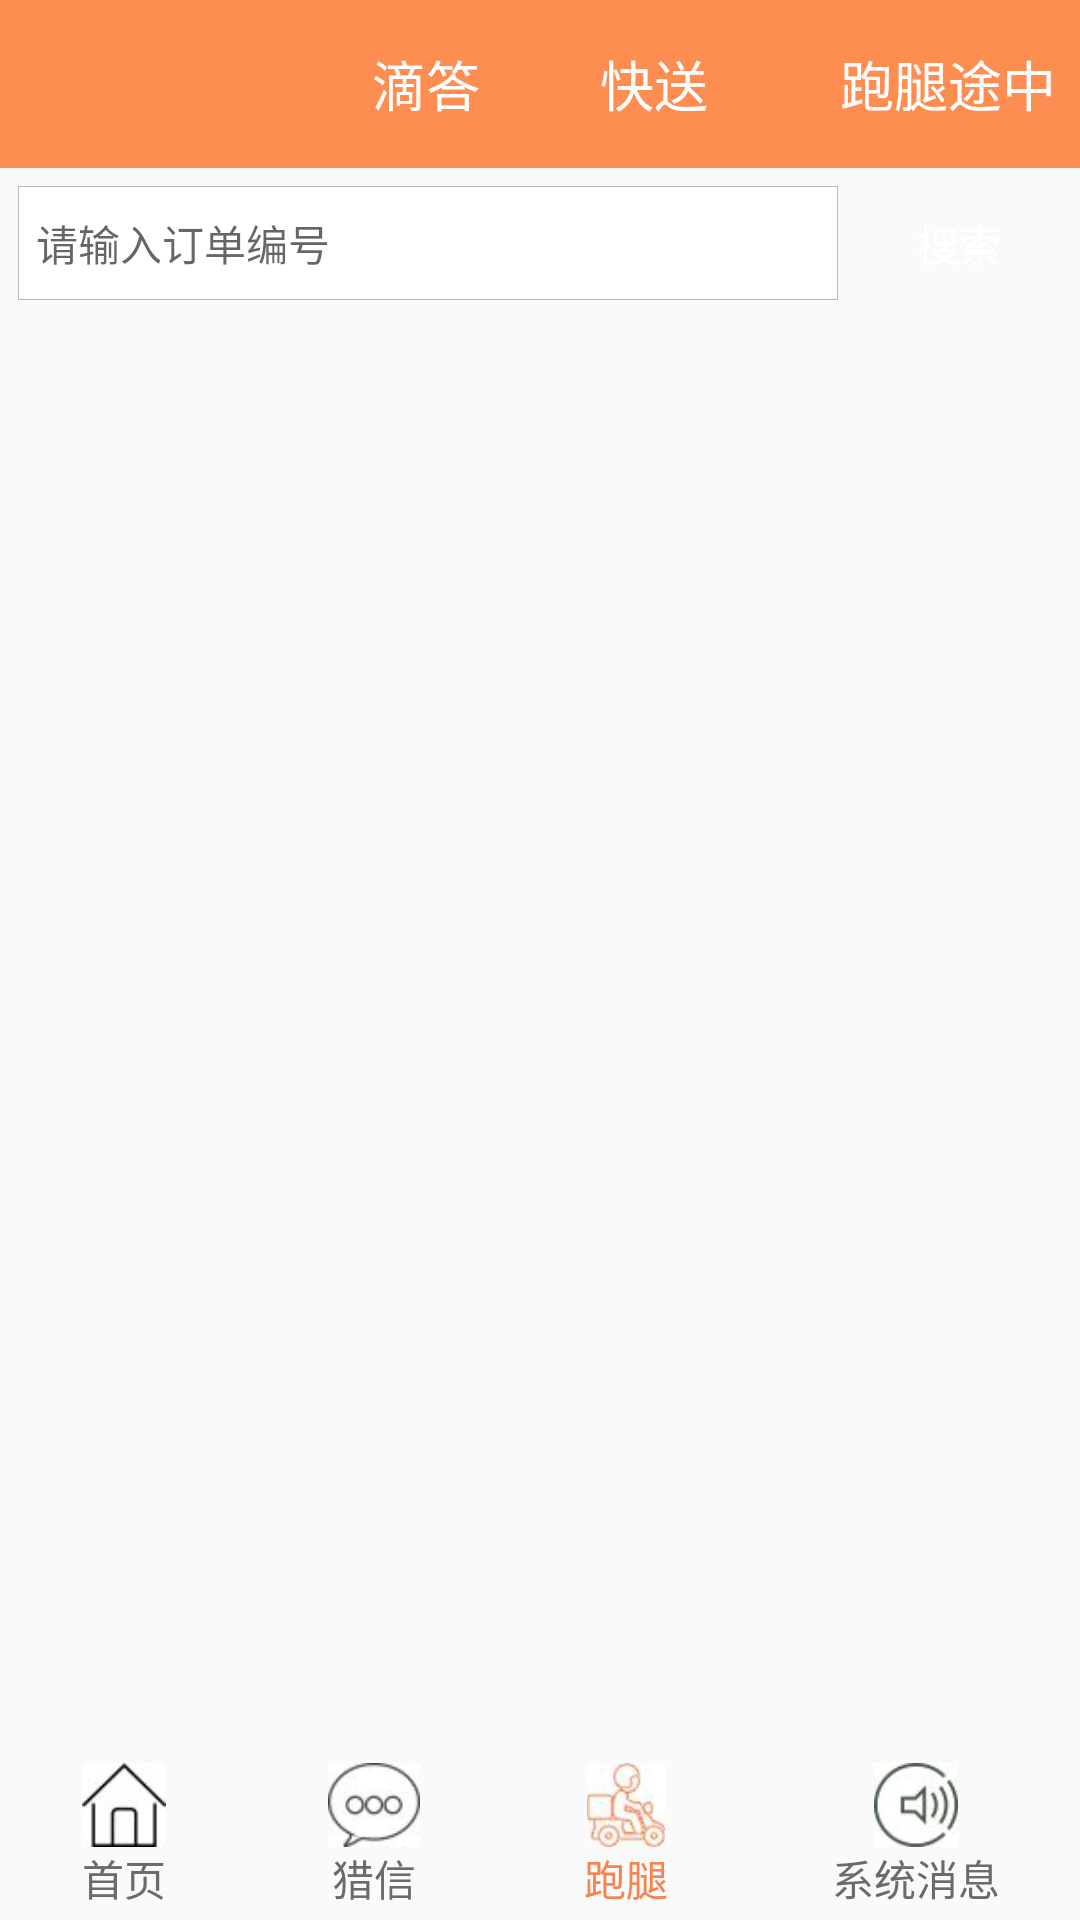

Produce the Android XML layout that renders to this screen, including the resource entries it uses.
<!-- AndroidManifest.xml: application theme AppTheme -->
<!-- res/layout/activity_runner_order_listview.xml -->
<?xml version="1.0" encoding="utf-8"?>
<RelativeLayout xmlns:android="http://schemas.android.com/apk/res/android"
    android:layout_width="match_parent"
    android:layout_height="match_parent">
    <include
        android:id="@id/runner_title"
        layout="@layout/fragment_order_info_daily" />
    <ListView
        android:id="@+id/lvRunner"
        android:layout_below="@id/runner_title"
        android:layout_width="match_parent"
        android:layout_height="wrap_content"/>
    <include layout="@layout/ticktack_bottom_runner"/>

</RelativeLayout>
<!-- res/layout/fragment_order_info_daily.xml (included above) -->
<?xml version="1.0" encoding="utf-8"?>
<LinearLayout xmlns:android="http://schemas.android.com/apk/res/android"
    android:layout_width="match_parent"
    android:layout_height="match_parent"
    android:orientation="vertical">

    <include
        layout="@layout/actionbar_nor" />

    <LinearLayout
        android:layout_width="match_parent"
        android:layout_height="@dimen/height_short"
        android:layout_margin="@dimen/margin_nor"
        android:orientation="horizontal">

        <EditText
            android:id="@id/et_order_serial_number"
            style="@style/text_nor"
            android:layout_width="0dp"
            android:layout_height="match_parent"
            android:layout_marginEnd="@dimen/margin_nor"
            android:layout_marginRight="@dimen/margin_nor"
            android:layout_weight="4"
            android:background="@drawable/bg_white_rect"
            android:gravity="center_vertical"
            android:hint="@string/order_serial_number_search_hint"
            android:inputType="number"
            android:lines="1"
            android:paddingLeft="@dimen/padding_nor"
            android:paddingRight="@dimen/padding_nor" />

        <Button
            android:id="@id/btn_search"
            android:layout_width="0dp"
            android:layout_height="wrap_content"
            android:layout_weight="1"
            android:background="@drawable/bg_btn_green"
            android:text="@string/search"
            android:textColor="@color/white" />

    </LinearLayout>


</LinearLayout>
<!-- res/layout/ticktack_bottom_runner.xml (included above) -->
<?xml version="1.0" encoding="utf-8"?>
<LinearLayout xmlns:android="http://schemas.android.com/apk/res/android"
    android:orientation="horizontal"
    android:layout_width="match_parent"
    android:layout_alignParentBottom="true"
    android:gravity="center"
    android:layout_height="?android:attr/actionBarSize">


        <LinearLayout
            android:layout_width="wrap_content"
            android:layout_height="wrap_content"
            android:orientation="vertical"
            android:gravity="center"
            android:layout_weight="1">

            <ImageView
                android:layout_width="wrap_content"
                android:layout_height="28dp"
                android:src="@drawable/home"/>
            <TextView
                android:layout_width="wrap_content"
                android:layout_height="wrap_content"
                android:text="首页"
                android:textColor="#6b6b6b"/>
        </LinearLayout>
        <LinearLayout
            android:layout_width="wrap_content"
            android:layout_height="wrap_content"
            android:orientation="vertical"
            android:gravity="center"
            android:layout_weight="1">

            <ImageView
                android:layout_width="wrap_content"
                android:layout_height="28dp"
                android:src="@drawable/liexin"/>
            <TextView
                android:layout_width="wrap_content"
                android:layout_height="wrap_content"
                android:text="猎信"
                android:textColor="#6b6b6b"/>
        </LinearLayout>
        <LinearLayout
            android:layout_width="wrap_content"
            android:layout_height="wrap_content"
            android:orientation="vertical"
            android:gravity="center"
            android:layout_weight="1">

            <ImageView
                android:layout_width="wrap_content"
                android:layout_height="28dp"
                android:src="@drawable/paotui1"/>
            <TextView
                android:layout_width="wrap_content"
                android:layout_height="wrap_content"
                android:text="跑腿"
                android:textColor="#f7844d"/>
        </LinearLayout>
        <LinearLayout
            android:layout_width="wrap_content"
            android:layout_height="wrap_content"
            android:orientation="vertical"
            android:gravity="center"
            android:layout_weight="1">

            <ImageView
                android:layout_width="wrap_content"
                android:layout_height="28dp"
                android:src="@drawable/xitongxiaoxi"/>
            <TextView
                android:layout_width="wrap_content"
                android:layout_height="wrap_content"
                android:text="系统消息"
                android:textColor="#6b6b6b"/>
        </LinearLayout>

</LinearLayout>
<!-- res/layout/actionbar_nor.xml (included above) -->
<?xml version="1.0" encoding="utf-8"?>
<merge xmlns:android="http://schemas.android.com/apk/res/android">

    <RelativeLayout
        android:layout_width="match_parent"
        android:layout_height="?android:attr/actionBarSize"
        android:background="@color/orange">
        <include layout="@layout/runner_title"/>
        <ImageView
            android:id="@id/actionbar_back"
            android:layout_width="wrap_content"
            android:layout_height="wrap_content"
            android:padding="@dimen/padding_nor"
            android:layout_centerVertical="true"
            android:contentDescription="@string/app_name"
            android:src="@drawable/ic_arrow_left_white" />

    </RelativeLayout>
</merge>
<!-- res/layout/runner_title.xml (included above) -->
<?xml version="1.0" encoding="utf-8"?>
<RelativeLayout xmlns:android="http://schemas.android.com/apk/res/android"
    android:layout_width="match_parent"
    android:background="@color/orange"
    android:layout_alignParentTop="true"
    android:layout_height="?android:attr/actionBarSize">
        <LinearLayout
            android:layout_width="wrap_content"
            android:layout_height="wrap_content"
          android:layout_centerInParent="true">

            <TextView
                android:layout_width="wrap_content"
                android:layout_height="wrap_content"
                android:text="@string/tickTack"
                android:layout_gravity="center_vertical"
                style="@style/text_big"
                android:textColor="#ffffff"/>
            <ImageView
                android:layout_width="30dp"
                android:layout_height="30dp"
                android:layout_marginStart="5dp"
                android:src="@drawable/runner_title"/>
            <TextView
                android:layout_width="wrap_content"
                android:layout_height="wrap_content"
                android:layout_marginStart="5dp"
                android:text="@string/fast_delivery"
                android:layout_gravity="center_vertical"
                style="@style/text_big"
                android:textColor="#ffffff"/>
        </LinearLayout>
        <TextView
            android:layout_width="wrap_content"
            android:layout_height="wrap_content"
            android:text="@string/runner_way"
            android:layout_alignParentEnd="true"
            android:layout_centerVertical="true"
            android:layout_marginEnd="8dp"
            style="@style/text_big"
            android:textColor="#ffffff" />
</RelativeLayout>
<!-- resources referenced by this layout -->
<resources>
  <color name="orange">#FE8D51</color>
  <color name="white">#ffffff</color>
  <dimen name="height_short">38dp</dimen>
  <dimen name="margin_nor">6dp</dimen>
  <dimen name="padding_nor">6dp</dimen>
  <!-- drawable bg_btn_green (drawable) -->
  <?xml version="1.0" encoding="utf-8"?>
  <selector xmlns:android="http://schemas.android.com/apk/res/android">
      <item android:state_pressed="true" android:drawable="@drawable/bg_gray_round" />
      <item android:state_focused="true" android:drawable="@drawable/bg_green_round" />
      <item android:drawable="@drawable/bg_green_round" />
  </selector>
  <!-- drawable bg_white_rect (drawable) -->
  <?xml version="1.0" encoding="utf-8"?>
  <shape xmlns:android="http://schemas.android.com/apk/res/android"
      android:shape="rectangle">
      <stroke android:color="@color/gray_light" android:width="@dimen/divider" />
      <solid android:color="@color/white" />
  </shape>
  <!-- drawable home: png bitmap (drawable-hdpi, 20757 bytes) -->
  <!-- drawable liexin: png bitmap (drawable-hdpi, 21207 bytes) -->
  <!-- drawable paotui1: png bitmap (drawable-hdpi, 22437 bytes) -->
  <!-- drawable xitongxiaoxi: png bitmap (drawable-hdpi, 22420 bytes) -->
  <string name="app_name">What_eat</string>
  <string name="fast_delivery">快送</string>
  <string name="order_serial_number_search_hint">请输入订单编号</string>
  <string name="runner_way">跑腿途中</string>
  <string name="search">搜索</string>
  <string name="tickTack">滴答</string>
  <style name="text_big">
          <item name="android:textSize">18sp</item>
      </style>
  <style name="text_nor">
          <item name="android:textColor">@color/black</item>
          <item name="android:textSize">14sp</item>
      </style>
  <style name="AppTheme" parent="Theme.AppCompat.Light.NoActionBar">
  
          
          <item name="colorPrimary">@color/orange</item>
          <item name="colorPrimaryDark">@color/orange</item>
          <item name="colorAccent">@color/colorAccent</item>
      </style>
  <color name="gray_light">#bababa</color>
  <dimen name="divider">0.1dp</dimen>
  <color name="black">#222222</color>
  <color name="colorAccent">#f94a33</color>
</resources>
